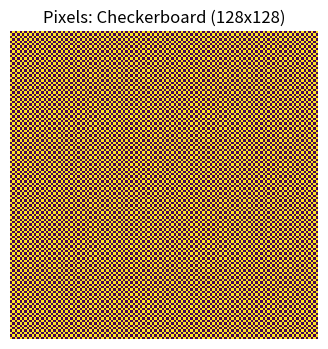
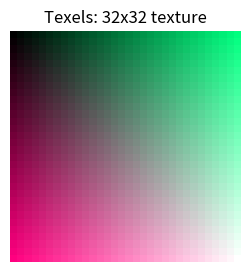
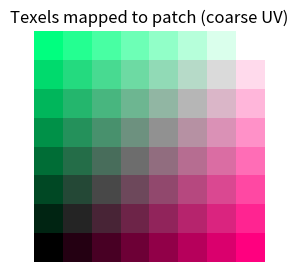
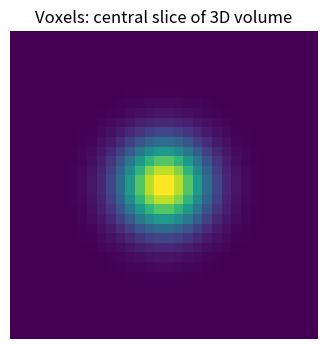
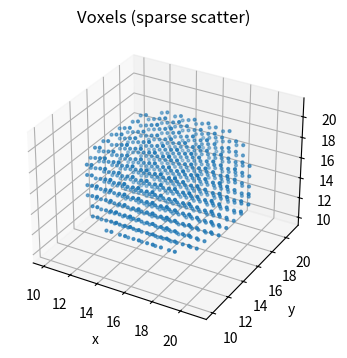
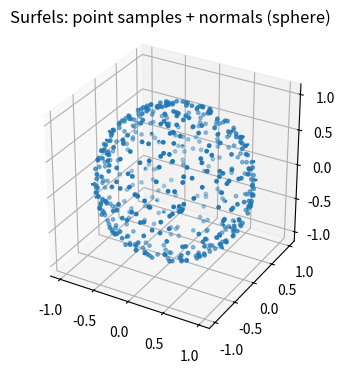
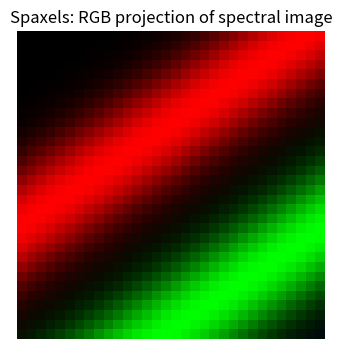
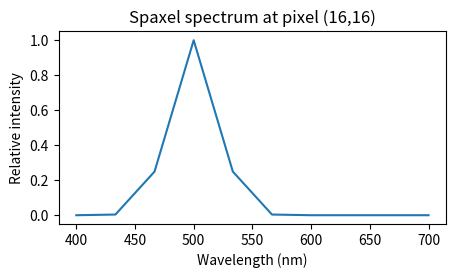
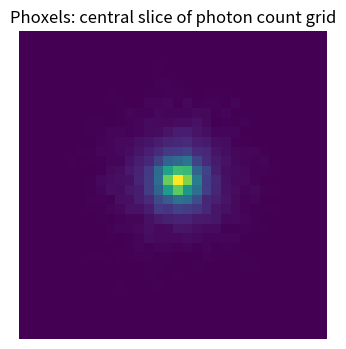
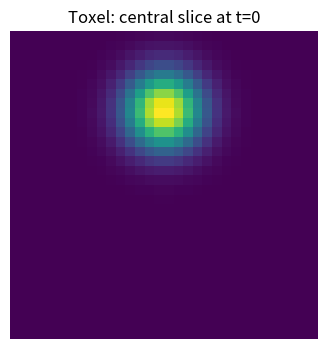
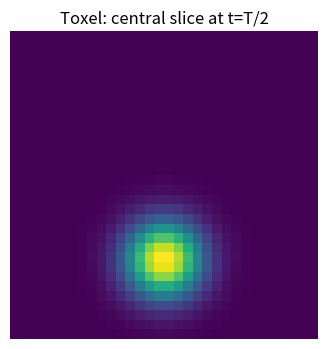
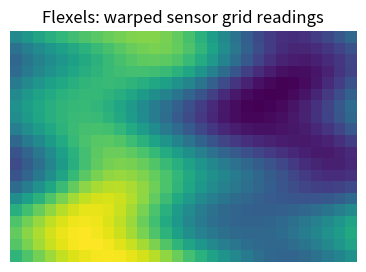
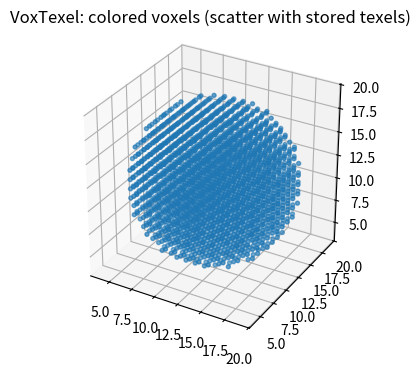

Generate these figures, in order, with matplotlib:
# Demo: small Python application demonstrating pixel, texel, voxel, surfel, spaxel, phoxel, toxel, flexel, and voxtexel
# This single script synthesizes toy data for each concept and visualizes them.
# It follows the rule: use matplotlib (no seaborn), keep each plot separate.
# Run in a Jupyter environment. Outputs (images and plots) will be displayed below.
import numpy as np
import matplotlib.pyplot as plt
from mpl_toolkits.mplot3d import Axes3D
import math

# ------------------ 1) Pixel: simple 2D image ------------------
def demo_pixels():
    # create a checkerboard 2D image (pixels)
    img = np.indices((128,128)).sum(axis=0) % 2
    plt.figure(figsize=(4,4))
    plt.title("Pixels: Checkerboard (128x128)")
    plt.imshow(img, interpolation='nearest')
    plt.axis('off')

# ------------------ 2) Texel: texture element ------------------
def demo_texels():
    # create a small texture (texels) and map onto a rectangle
    tex = np.zeros((32,32,3))
    for i in range(32):
        for j in range(32):
            tex[i,j] = [(i/31), (j/31), ((i+j)/62)]
    # show texture
    plt.figure(figsize=(3,3))
    plt.title("Texels: 32x32 texture")
    plt.imshow(tex, interpolation='nearest')
    plt.axis('off')

    # "Map" texture onto a coarse grid surface (UV coordinates)
    u = np.linspace(0,1,8)
    v = np.linspace(0,1,8)
    U, V = np.meshgrid(u,v)
    mapped = np.zeros((U.shape[0], U.shape[1], 3))
    mapped[:,:,0] = U
    mapped[:,:,1] = V
    mapped[:,:,2] = 0.5*(U+V)
    plt.figure(figsize=(4,3))
    plt.title("Texels mapped to patch (coarse UV)")
    plt.imshow(mapped, origin='lower', interpolation='nearest')
    plt.axis('off')

# ------------------ 3) Voxel: 3D volume element ------------------
def demo_voxels():
    # create a 3D gaussian sphere volume
    size = 32
    x = np.linspace(-1,1,size)
    X,Y,Z = np.meshgrid(x,x,x)
    vol = np.exp(-((X**2+Y**2+Z**2)/(2*0.2**2)))
    # show a central slice
    plt.figure(figsize=(4,4))
    plt.title("Voxels: central slice of 3D volume")
    plt.imshow(vol[:,:,size//2], origin='lower')
    plt.axis('off')
    # 3D scatter of thresholded voxels (sparse visualization)
    thresh = 0.2
    pts = np.argwhere(vol>thresh)
    fig = plt.figure(figsize=(5,4))
    ax = fig.add_subplot(111, projection='3d')
    ax.set_title("Voxels (sparse scatter)")
    ax.scatter(pts[:,0], pts[:,1], pts[:,2], s=4)
    ax.set_xlabel("x"); ax.set_ylabel("y"); ax.set_zlabel("z")

# ------------------ 4) Surfel: surface element ------------------
def demo_surfels():
    # sample points on a sphere surface and compute normals (surfels)
    n = 500
    phi = np.random.uniform(0,2*np.pi,n)
    costheta = np.random.uniform(-1,1,n)
    theta = np.arccos(costheta)
    r = 1.0
    x = r*np.sin(theta)*np.cos(phi)
    y = r*np.sin(theta)*np.sin(phi)
    z = r*np.cos(theta)
    pts = np.vstack([x,y,z]).T
    normals = pts.copy()  # for a sphere, normal ~ position
    fig = plt.figure(figsize=(5,4))
    ax = fig.add_subplot(111, projection='3d')
    ax.set_title("Surfels: point samples + normals (sphere)")
    ax.scatter(pts[:,0], pts[:,1], pts[:,2], s=6)
    # show a small subset of normals using quiver
    subset = np.random.choice(n, size=40, replace=False)
    ax.quiver(pts[subset,0], pts[subset,1], pts[subset,2],
              normals[subset,0]*0.2, normals[subset,1]*0.2, normals[subset,2]*0.2, length=0.2)
    ax.set_box_aspect((1,1,1))

# ------------------ 5) Spaxel: spatial pixel with spectrum ------------------
def demo_spaxels():
    # create an image where each pixel stores a tiny spectrum (e.g., 10 wavelengths)
    H,W = 32,32
    wavelengths = np.linspace(400,700,10)  # nm
    spectra = np.zeros((H,W,len(wavelengths)))
    # assign spectra that vary with x,y (toy model)
    for i in range(H):
        for j in range(W):
            center = 500 + 150*(i/H - 0.5) + 100*(j/W - 0.5)
            spectra[i,j] = np.exp(-0.5*((wavelengths - center)/20)**2)
    # show RGB projection for visual reference (simply sum bands into 3 channels)
    rgb = np.zeros((H,W,3))
    rgb[:,:,0] = spectra[:,:,2].copy()  # blue-ish band
    rgb[:,:,1] = spectra[:,:,5].copy()  # green-ish band
    rgb[:,:,2] = spectra[:,:,8].copy()  # red-ish band
    plt.figure(figsize=(4,4))
    plt.title("Spaxels: RGB projection of spectral image")
    plt.imshow(rgb, interpolation='nearest')
    plt.axis('off')
    # pick a pixel and plot its spectrum
    pi,pj = H//2, W//2
    plt.figure(figsize=(5,2.5))
    plt.title(f"Spaxel spectrum at pixel ({pi},{pj})")
    plt.plot(wavelengths, spectra[pi,pj])
    plt.xlabel("Wavelength (nm)")
    plt.ylabel("Relative intensity")

# ------------------ 6) Phoxel: photon voxel (toy photon mapping) ------------------
def demo_phoxels():
    # simulate N photons emitted from a point; do a tiny random-walk scatter and accumulate in 3D grid
    size = 32
    grid = np.zeros((size,size,size))
    origin = np.array([size//2, size//2, size//2])
    N = 4000
    for _ in range(N):
        pos = origin.copy().astype(float)
        for step in range(20):  # limited steps
            # small random step
            stepvec = np.random.normal(scale=1.0, size=3)
            pos += stepvec
            # clamp and deposit small energy
            ix = int(round(np.clip(pos[0],0,size-1)))
            iy = int(round(np.clip(pos[1],0,size-1)))
            iz = int(round(np.clip(pos[2],0,size-1)))
            grid[ix,iy,iz] += 1.0
            # stop with some probability (absorption)
            if np.random.rand() < 0.02:
                break
    # show central slice of photon density
    plt.figure(figsize=(4,4))
    plt.title("Phoxels: central slice of photon count grid")
    plt.imshow(grid[:,:,size//2], origin='lower')
    plt.axis('off')

# ------------------ 7) Toxel: temporal voxel (4D toy) ------------------
def demo_toxels():
    # create a time sequence of volumes where a gaussian blob moves with time
    size = 32
    T = 6
    vols = np.zeros((T,size,size,size))
    x = np.linspace(-1,1,size)
    X,Y,Z = np.meshgrid(x,x,x)
    for t in range(T):
        cx = 0.5*math.sin(2*math.pi*t/T)
        cy = 0.5*math.cos(2*math.pi*t/T)
        cz = 0.0
        vols[t] = np.exp(-(((X-cx)**2 + (Y-cy)**2 + (Z-cz)**2)/(2*0.18**2)))
    # visualize two timesteps to show temporal change
    plt.figure(figsize=(4,4))
    plt.title("Toxel: central slice at t=0")
    plt.imshow(vols[0,:,:,size//2], origin='lower')
    plt.axis('off')
    plt.figure(figsize=(4,4))
    plt.title("Toxel: central slice at t=T/2")
    plt.imshow(vols[T//2,:,:,size//2], origin='lower')
    plt.axis('off')

# ------------------ 8) Flexel: flexible sensor element grid ------------------
def demo_flexels():
    # create a regular sensor grid then warp it to simulate flexible substrate deformation
    H,W = 20,30
    Y,X = np.mgrid[0:H,0:W]
    # readings are a smooth function; warp coordinates
    warpX = X + 2.5*np.sin(2*np.pi*Y/10.0)
    warpY = Y + 1.5*np.cos(2*np.pi*X/15.0)
    # sample a signal at warped coordinates (toy scalar field)
    readings = np.sin(warpX/5.0) + 0.5*np.cos(warpY/4.0)
    plt.figure(figsize=(5,3))
    plt.title("Flexels: warped sensor grid readings")
    plt.imshow(readings, origin='lower', interpolation='nearest')
    plt.axis('off')

# ------------------ 9) VoxTexel: voxel storing texture (color per voxel) ------------------
def demo_voxtexel():
    # create voxel grid where each voxel stores an RGB texel (e.g., colored volume)
    size = 24
    xs = np.linspace(-1,1,size)
    X,Y,Z = np.meshgrid(xs,xs,xs)
    # color by position mapped to RGB-like triplet
    R = 0.5*(X+1.0)
    G = 0.5*(Y+1.0)
    B = 0.5*(Z+1.0)
    # threshold to get surface voxels and collect colors
    vol_density = np.exp(-((X**2+Y**2+Z**2)/(2*0.4**2)))
    mask = vol_density > 0.2
    pts = np.argwhere(mask)
    colors = np.zeros((pts.shape[0],3))
    for i,p in enumerate(pts):
        colors[i,0] = R[tuple(p)]
        colors[i,1] = G[tuple(p)]
        colors[i,2] = B[tuple(p)]
    fig = plt.figure(figsize=(5,4))
    ax = fig.add_subplot(111, projection='3d')
    ax.set_title("VoxTexel: colored voxels (scatter with stored texels)")
    ax.scatter(pts[:,0], pts[:,1], pts[:,2], s=8)
    ax.set_box_aspect((1,1,1))

# --------- Run all demos ----------
demo_pixels()
demo_texels()
demo_voxels()
demo_surfels()
demo_spaxels()
demo_phoxels()
demo_toxels()
demo_flexels()
demo_voxtexel()

plt.show()
